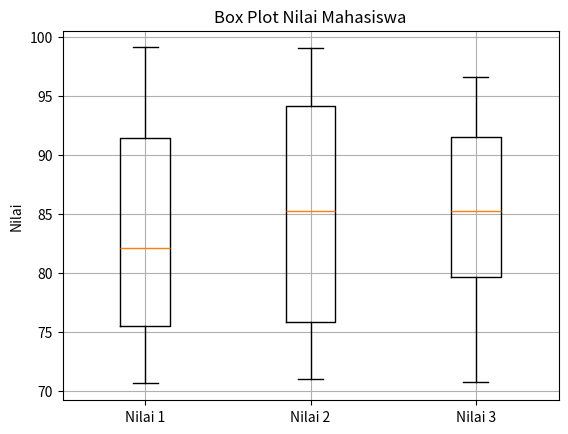

Write Python code to recreate this figure.
import pandas as pd # Mengimport library
import matplotlib.pyplot as plt
 
data = [ # Menambahkan data sesuai yang ada di grup chat
    ("Budi", 81.24, 73.66, 95.89, 2023),
    ("Siti", 98.52, 84.86, 88.7, 2024),
    ("Asep", 91.96, 71.03, 79.93, 2022),
    ("Dewi", 87.96, 97.28, 71.91, 2024),
    ("Andi", 74.68, 77.76, 79.33, 2023),
    ("Lestari", 74.68, 89.88, 79.76, 2022),
    ("Joko", 71.74, 79.35, 91.89, 2022),
    ("Rina", 95.99, 85.6, 89.13, 2022),
    ("Fajar", 88.03, 86.4, 96.62, 2024),
    ("Indah", 91.24, 75.55, 84.17, 2023),
    ("Agus", 70.62, 99.09, 73.59, 2022),
    ("Fitri", 99.1, 93.25, 91.4, 2022),
    ("Rudi", 94.97, 98.18, 92.82, 2022),
    ("Maya", 76.37, 96.84, 86.84, 2024),
    ("Hadi", 75.45, 87.94, 93.13, 2024),
    ("Sri", 75.5, 97.66, 84.81, 2023),
    ("Wawan", 79.13, 72.65, 85.68, 2024),
    ("Yuni", 85.74, 75.88, 82.83, 2022),
    ("Bambang", 82.96, 71.36, 70.76, 2023),
    ("Ayu", 78.74, 79.76, 73.24, 2022),
]

df = pd.DataFrame(data, columns=["Nama", "Nilai1", "Nilai2", "Nilai3", "Tahun"]) # Digunakan mengubah list menjadi tabel 

summary = df[["Nilai1", "Nilai2", "Nilai3"]].describe().round(2) # Membuat summary sesuai soal 
print(summary) # Menampilkan hasil summary 

plt.figure() # Membuat Box Plot 

plt.boxplot([df["Nilai1"], df["Nilai2"], df["Nilai3"]]) # Membuat box plot dari nilai 1, 2 dan 3 
plt.xticks([1, 2, 3], ["Nilai 1", "Nilai 2", "Nilai 3"])

plt.title("Box Plot Nilai Mahasiswa") 
plt.ylabel("Nilai")
plt.grid()

plt.show()
